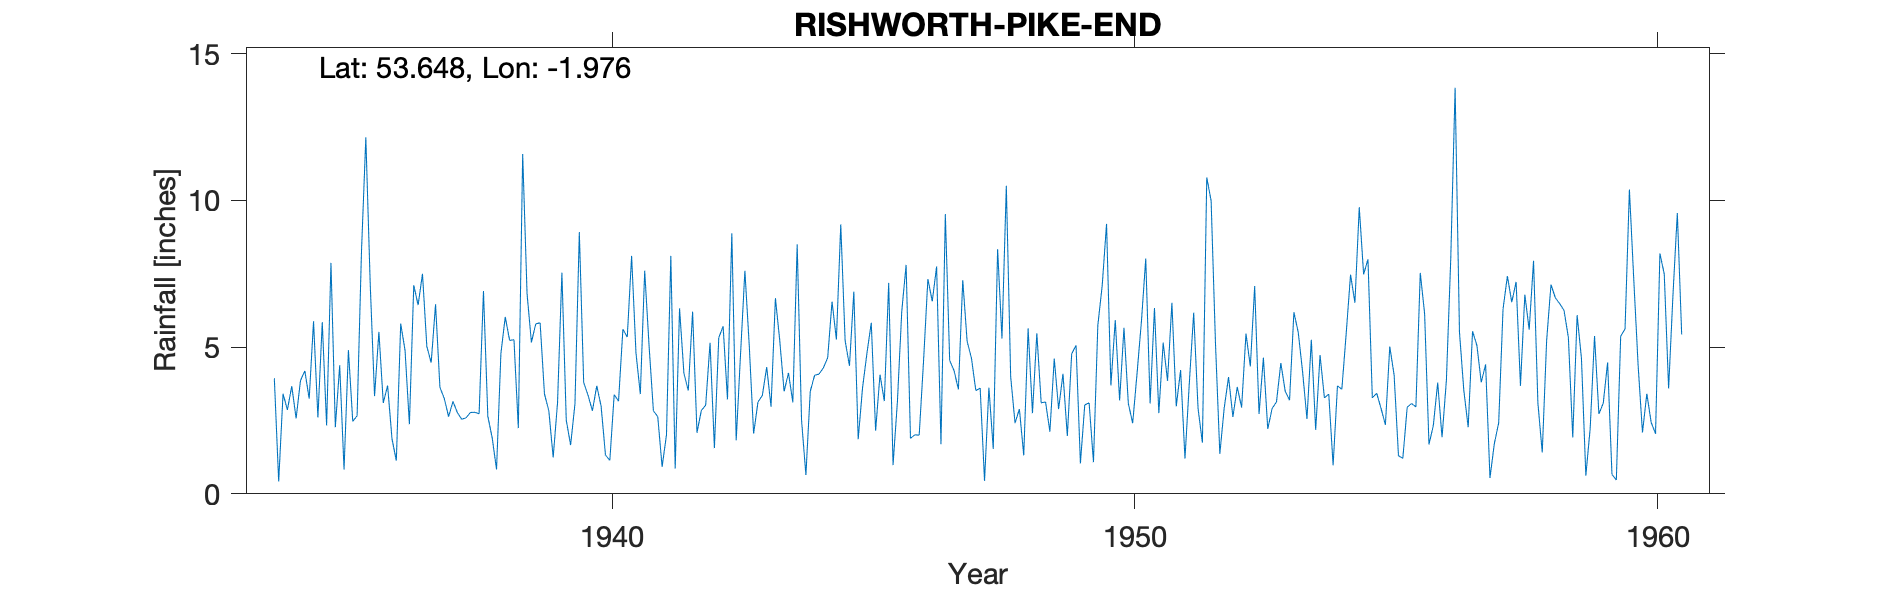

Source data for this figure (header and first rows):
RISHWORTH (PIKE END), , , , , , , , , , , , , , , , , , , , , , , 
Grid ref, SE017168, Long, -1.976, Lat, 53.65, Elevation, 1225, ft, , , , , , , , , , , , , , , 
Station no, 3212/5, , , , , , , , , , , , , , , , , , , , , , 
, 1931, 1932, 1933, 1934, 1935, 1936, 1937, 1938, 1939, 1940, 1941, 1942, 1943, 1944, 1945, 1946, 1947, 1948, 1949, 1950, 1951, 1952, 1953
January, , , , 3.94, 2.33, 5.52, 4.47, 6.91, 5.79, 3.36, 3.4, 6.21, 7.6, 8.5, 4.36, 6.22, 4.2, 10.5, 2.89, 3.69, 5.15, 5.14, 2.21
February, , , , 0.42, 7.87, 3.1, 6.46, 2.64, 5.83, 2.83, 7.6, 2.08, 5.05, 2.51, 6.89, 7.8, 3.56, 3.99, 4.09, 5.92, 3.85, 1.36, 2.91
March, , , , 3.41, 2.27, 3.69, 3.63, 1.91, 3.4, 3.68, 5.06, 2.84, 2.05, 0.64, 1.86, 1.89, 7.28, 2.41, 1.97, 3.18, 6.51, 2.92, 3.13
April, , , , 2.86, 4.38, 1.88, 3.25, 0.83, 2.83, 2.99, 2.83, 3.02, 3.13, 3.49, 3.61, 2.01, 5.2, 2.89, 4.77, 5.66, 2.98, 3.98, 4.46
May, , , , 3.67, 0.83, 1.13, 2.63, 4.78, 1.24, 1.32, 2.63, 5.15, 3.35, 4.04, 4.78, 2, 4.62, 1.31, 5.06, 3.08, 4.22, 2.62, 3.5
June, , , , 2.57, 4.9, 5.8, 3.15, 6.03, 3.11, 1.14, 0.92, 1.56, 4.32, 4.08, 5.83, 4.53, 3.52, 5.64, 1.04, 2.41, 1.2, 3.64, 3.19
July, , , , 3.86, 2.47, 4.89, 2.77, 5.23, 7.54, 3.38, 2.01, 5.32, 2.97, 4.29, 2.15, 7.32, 3.6, 2.75, 3.03, 4.1, 3.78, 2.94, 6.19
August, , , , 4.19, 2.66, 2.37, 2.54, 5.25, 2.51, 3.16, 8.11, 5.71, 6.67, 4.64, 4.06, 6.56, 0.44, 5.47, 3.1, 5.86, 6.17, 5.46, 5.5
September, , , , 3.24, 8.25, 7.11, 2.59, 2.24, 1.66, 5.61, 0.86, 3.22, 5.22, 6.55, 3.16, 7.75, 3.62, 3.1, 1.08, 8.02, 2.91, 4.34, 4.15
October, , , , 5.88, 12.15, 6.43, 2.77, 11.58, 3.07, 5.34, 6.32, 8.88, 3.49, 5.26, 7.19, 1.69, 1.53, 3.13, 5.74, 3.08, 1.74, 7.08, 2.55
November, , , , 2.6, 7.18, 7.5, 2.78, 6.83, 8.92, 8.11, 4.11, 1.82, 4.12, 9.18, 0.98, 9.53, 8.34, 2.12, 7.09, 6.33, 10.78, 2.72, 5.25
December, , , , 5.85, 3.33, 5.02, 2.73, 5.16, 3.79, 4.8, 3.52, 4.76, 3.12, 5.22, 3.14, 4.54, 5.29, 4.61, 9.2, 2.75, 9.99, 4.64, 2.18
Total, , , , 42.49, 58.62, 54.44, 39.77, 59.39, 49.69, 45.72, 47.37, 50.57, 51.09, 58.4, 48.01, 61.84, 51.2, 47.92, 49.06, 54.08, 59.28, 46.84, 45.22
